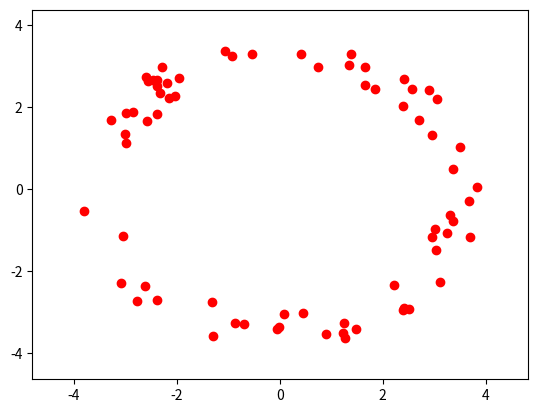

This chart was generated by the following Python code:
import math
from random import random
from matplotlib import pyplot
import time
import numpy
from itertools import combinations

def generate_circle(n, radius, max_noise):
    points = []
    for i in range(n):
        angle = 2 * math.pi * random()
        noise = max_noise * random()
        r = radius * (1 + noise)
        point = [r * math.cos(angle), r * math.sin(angle)]
        points.append(point)
    return points

def plot_points(points, figure=None, radius=0, color='r'):
    xs, ys = map(list, zip(*points))
    pyplot.axis([min(xs)-1, max(xs)+1,min(ys)-1,max(ys)+1])
    pyplot.plot(xs, ys, 'ro')
    if radius > 0:
        if figure is None:
            figure = pyplot.gcf()
        axes = figure.gca()
        for circle in [pyplot.Circle(point, radius, color=color)
                       for point in points]:
            axes.add_artist(circle)
def get_points(points, indices):

    return [points[index] for index in indices]

def draw_triangle(triangle):
    p1, p2, p3 = triangle
    pyplot.plot([p1[0], p2[0]],[p1[1],p2[1]])
    pyplot.plot([p1[0], p3[0]],[p1[1],p3[1]])
    pyplot.plot([p2[0], p3[0]],[p2[1],p3[1]])

def draw_line(line):
    p1, p2 = line
    pyplot.plot([p1[0], p2[0]],[p1[1],p2[1]])

def draw_point(point):
    pyplot.plot(point)

def draw_simplicial_complex(simplices, points):
    handlers = [draw_point, draw_line, draw_triangle]
    for simplex in simplices:
        handlers[len(simplex)-1](get_points(points, simplex))

radius = 0.3
circle = generate_circle(70, 3, radius)
plot_points(circle)

array_circle = numpy.array(circle)

P = [[0,0], [1,0], [0,1]]
A = numpy.array(P, dtype=float)


[list(subset) for subset in combinations(P, 2)]
twoskeleton = []
threeskeleton = []

for subset in combinations(P,2):
    if math.dist(subset[0],subset[1])<=2:
        twoskeleton.append(subset)

for subset in combinations(P,3):
    if math.dist(subset[0],subset[1])<=2 and math.dist(subset[1],subset[2])<=2 and math.dist(subset[0],subset[2])<=2:
        threeskeleton.append(subset)